Labelled photos from "data", an image-classification folder in guidouche/DataMiningProject. The possible labels are: etoile, lune, nuage, para, soleil.

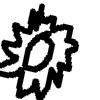
Label: soleil

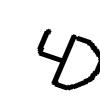
Label: para

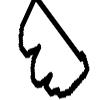
Label: nuage

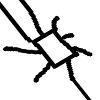
Label: soleil

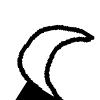
Label: lune

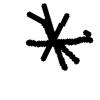
Label: etoile
